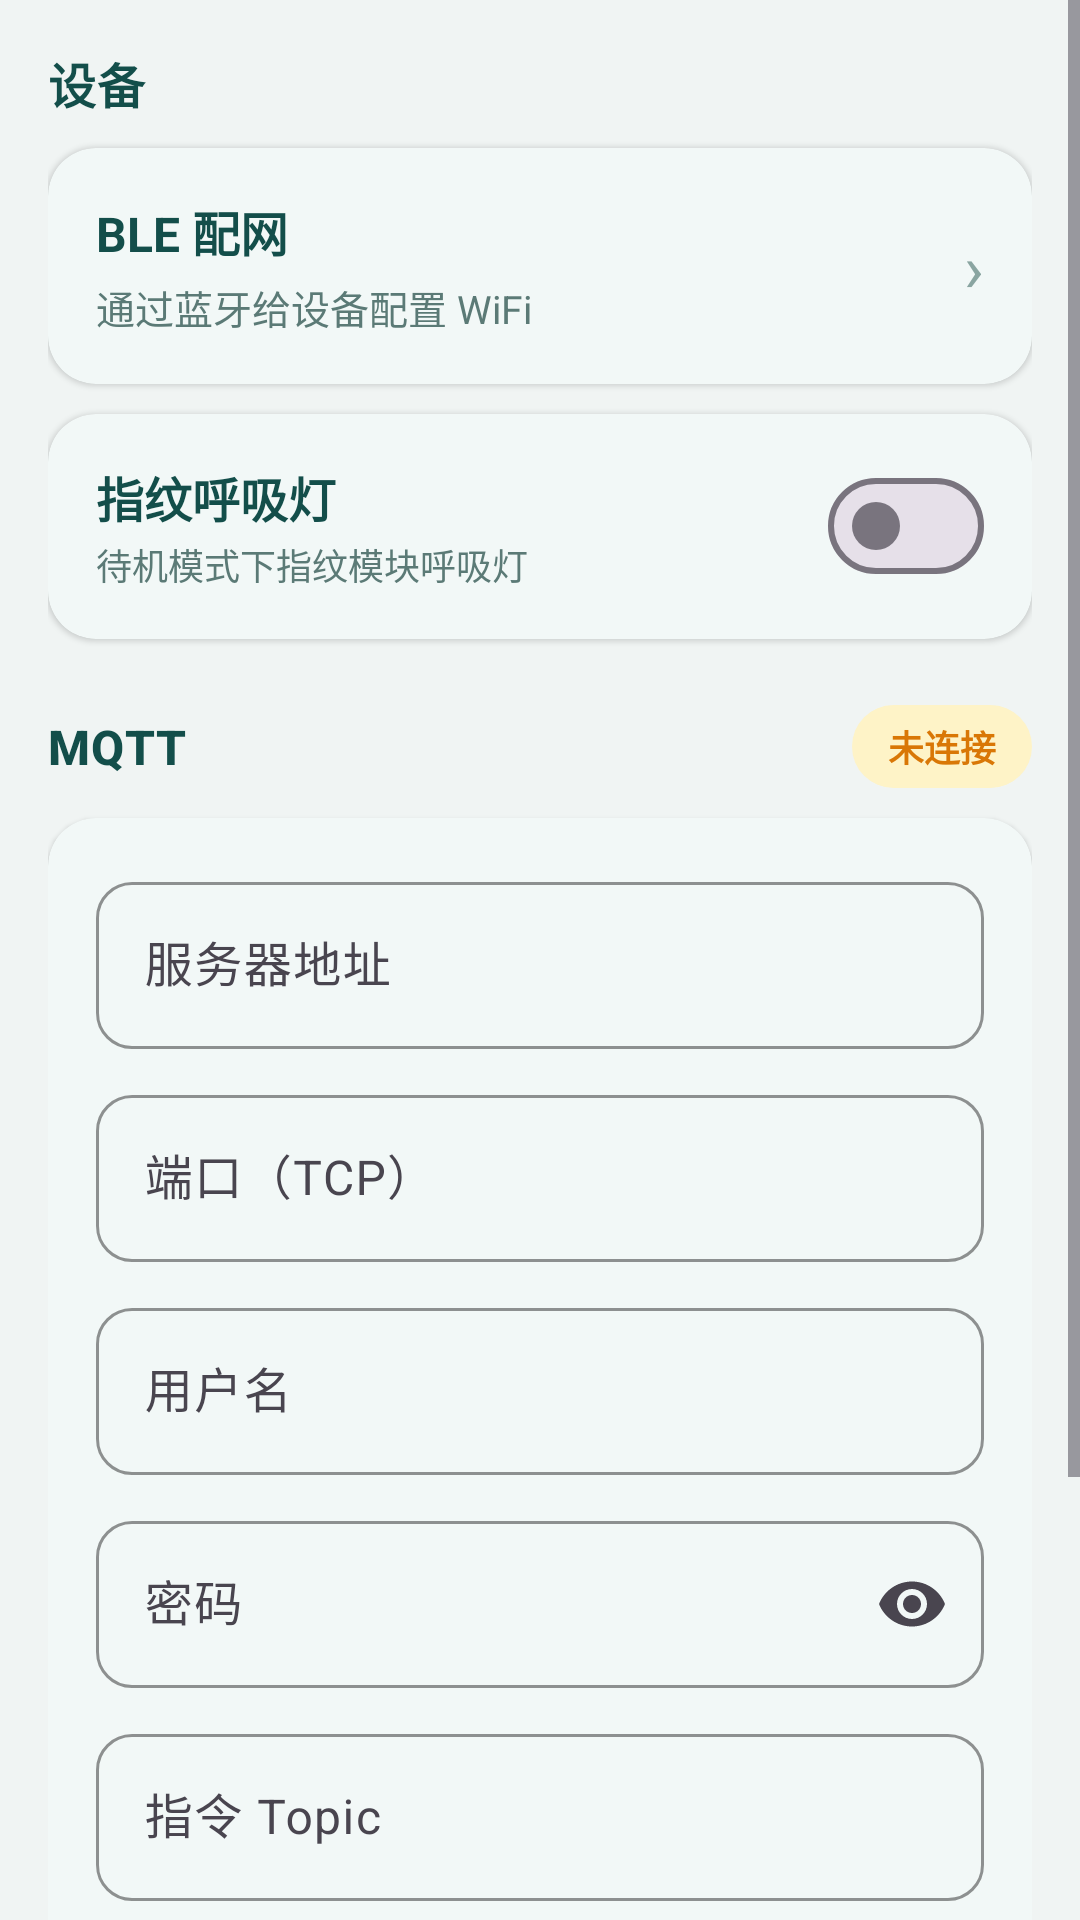

This screen was rendered from an Android layout file. Write that file and the resources it references.
<!-- AndroidManifest.xml: application theme Theme.FingerprintLock -->
<!-- res/layout/fragment_settings.xml -->
<?xml version="1.0" encoding="utf-8"?>
<ScrollView xmlns:android="http://schemas.android.com/apk/res/android"
    xmlns:app="http://schemas.android.com/apk/res-auto"
    android:layout_width="match_parent"
    android:layout_height="match_parent"
    android:background="@color/bg"
    android:clipToPadding="false"
    android:fillViewport="true"
    android:paddingBottom="24dp">

    <LinearLayout
        android:layout_width="match_parent"
        android:layout_height="wrap_content"
        android:orientation="vertical"
        android:padding="16dp">

        <TextView
            android:layout_width="match_parent"
            android:layout_height="wrap_content"
            android:text="设备"
            android:textAppearance="@style/Text.FpLock.Section" />

        <com.google.android.material.card.MaterialCardView
            android:id="@+id/cardBle"
            android:layout_width="match_parent"
            android:layout_height="wrap_content"
            android:layout_marginTop="10dp"
            android:clickable="true"
            android:focusable="true"
            android:foreground="?attr/selectableItemBackground"
            app:cardCornerRadius="16dp"
            app:cardElevation="1dp">

            <LinearLayout
                android:layout_width="match_parent"
                android:layout_height="wrap_content"
                android:gravity="center_vertical"
                android:orientation="horizontal"
                android:padding="16dp">

                <LinearLayout
                    android:layout_width="0dp"
                    android:layout_height="wrap_content"
                    android:layout_weight="1"
                    android:orientation="vertical">

                    <TextView
                        android:layout_width="match_parent"
                        android:layout_height="wrap_content"
                        android:text="@string/ble_provision"
                        android:textColor="@color/text"
                        android:textSize="16sp"
                        android:textStyle="bold" />

                    <TextView
                        android:layout_width="match_parent"
                        android:layout_height="wrap_content"
                        android:layout_marginTop="4dp"
                        android:text="通过蓝牙给设备配置 WiFi"
                        android:textColor="@color/text_secondary"
                        android:textSize="13sp" />
                </LinearLayout>

                <TextView
                    android:layout_width="wrap_content"
                    android:layout_height="wrap_content"
                    android:text="›"
                    android:textColor="@color/tab_unselected"
                    android:textSize="22sp" />
            </LinearLayout>
        </com.google.android.material.card.MaterialCardView>

        <com.google.android.material.card.MaterialCardView
            android:layout_width="match_parent"
            android:layout_height="wrap_content"
            android:layout_marginTop="10dp"
            app:cardCornerRadius="16dp"
            app:cardElevation="1dp">

            <LinearLayout
                android:layout_width="match_parent"
                android:layout_height="wrap_content"
                android:gravity="center_vertical"
                android:orientation="horizontal"
                android:paddingHorizontal="16dp"
                android:paddingVertical="8dp">

                <LinearLayout
                    android:layout_width="0dp"
                    android:layout_height="wrap_content"
                    android:layout_weight="1"
                    android:orientation="vertical"
                    android:paddingVertical="8dp">

                    <TextView
                        android:layout_width="match_parent"
                        android:layout_height="wrap_content"
                        android:text="@string/led_breath"
                        android:textColor="@color/text"
                        android:textSize="16sp"
                        android:textStyle="bold" />

                    <TextView
                        android:layout_width="match_parent"
                        android:layout_height="wrap_content"
                        android:layout_marginTop="2dp"
                        android:text="待机模式下指纹模块呼吸灯"
                        android:textColor="@color/text_secondary"
                        android:textSize="12sp" />
                </LinearLayout>

                <com.google.android.material.materialswitch.MaterialSwitch
                    android:id="@+id/swLedBreath"
                    android:layout_width="wrap_content"
                    android:layout_height="wrap_content" />
            </LinearLayout>
        </com.google.android.material.card.MaterialCardView>

        <LinearLayout
            android:layout_width="match_parent"
            android:layout_height="wrap_content"
            android:layout_marginTop="22dp"
            android:gravity="center_vertical"
            android:orientation="horizontal">

            <TextView
                android:layout_width="0dp"
                android:layout_height="wrap_content"
                android:layout_weight="1"
                android:text="MQTT"
                android:textAppearance="@style/Text.FpLock.Section" />

            <TextView
                android:id="@+id/tvConnStatus"
                android:layout_width="wrap_content"
                android:layout_height="wrap_content"
                android:background="@drawable/bg_chip_warn"
                android:paddingHorizontal="12dp"
                android:paddingVertical="5dp"
                android:text="未连接"
                android:textColor="@color/warning"
                android:textSize="12sp"
                android:textStyle="bold" />
        </LinearLayout>

        <com.google.android.material.card.MaterialCardView
            android:layout_width="match_parent"
            android:layout_height="wrap_content"
            android:layout_marginTop="10dp"
            app:cardCornerRadius="16dp"
            app:cardElevation="1dp">

            <LinearLayout
                android:layout_width="match_parent"
                android:layout_height="wrap_content"
                android:orientation="vertical"
                android:padding="16dp">

                <com.google.android.material.textfield.TextInputLayout
                    style="@style/Widget.FpLock.TextInput"
                    android:layout_width="match_parent"
                    android:layout_height="wrap_content"
                    android:hint="服务器地址">
                    <com.google.android.material.textfield.TextInputEditText
                        android:id="@+id/etHost"
                        android:layout_width="match_parent"
                        android:layout_height="wrap_content"
                        android:inputType="textUri"
                        android:singleLine="true" />
                </com.google.android.material.textfield.TextInputLayout>

                <com.google.android.material.textfield.TextInputLayout
                    style="@style/Widget.FpLock.TextInput"
                    android:layout_width="match_parent"
                    android:layout_height="wrap_content"
                    android:layout_marginTop="10dp"
                    android:hint="端口（TCP）">
                    <com.google.android.material.textfield.TextInputEditText
                        android:id="@+id/etPort"
                        android:layout_width="match_parent"
                        android:layout_height="wrap_content"
                        android:inputType="number"
                        android:singleLine="true" />
                </com.google.android.material.textfield.TextInputLayout>

                <com.google.android.material.textfield.TextInputLayout
                    style="@style/Widget.FpLock.TextInput"
                    android:layout_width="match_parent"
                    android:layout_height="wrap_content"
                    android:layout_marginTop="10dp"
                    android:hint="用户名">
                    <com.google.android.material.textfield.TextInputEditText
                        android:id="@+id/etUsername"
                        android:layout_width="match_parent"
                        android:layout_height="wrap_content"
                        android:singleLine="true" />
                </com.google.android.material.textfield.TextInputLayout>

                <com.google.android.material.textfield.TextInputLayout
                    android:id="@+id/tilPassword"
                    style="@style/Widget.FpLock.TextInput"
                    android:layout_width="match_parent"
                    android:layout_height="wrap_content"
                    android:layout_marginTop="10dp"
                    android:hint="密码"
                    app:endIconMode="password_toggle">
                    <com.google.android.material.textfield.TextInputEditText
                        android:id="@+id/etPassword"
                        android:layout_width="match_parent"
                        android:layout_height="wrap_content"
                        android:inputType="textPassword"
                        android:singleLine="true" />
                </com.google.android.material.textfield.TextInputLayout>

                <com.google.android.material.textfield.TextInputLayout
                    style="@style/Widget.FpLock.TextInput"
                    android:layout_width="match_parent"
                    android:layout_height="wrap_content"
                    android:layout_marginTop="10dp"
                    android:hint="指令 Topic">
                    <com.google.android.material.textfield.TextInputEditText
                        android:id="@+id/etCmdTopic"
                        android:layout_width="match_parent"
                        android:layout_height="wrap_content"
                        android:singleLine="true" />
                </com.google.android.material.textfield.TextInputLayout>

                <com.google.android.material.textfield.TextInputLayout
                    style="@style/Widget.FpLock.TextInput"
                    android:layout_width="match_parent"
                    android:layout_height="wrap_content"
                    android:layout_marginTop="10dp"
                    android:hint="状态 Topic">
                    <com.google.android.material.textfield.TextInputEditText
                        android:id="@+id/etRespTopic"
                        android:layout_width="match_parent"
                        android:layout_height="wrap_content"
                        android:singleLine="true" />
                </com.google.android.material.textfield.TextInputLayout>
            </LinearLayout>
        </com.google.android.material.card.MaterialCardView>

        <com.google.android.material.button.MaterialButton
            android:id="@+id/btnSave"
            style="@style/Widget.FpLock.Button"
            android:layout_width="match_parent"
            android:layout_height="wrap_content"
            android:layout_marginTop="16dp"
            android:text="@string/save" />
    </LinearLayout>
</ScrollView>
<!-- resources referenced by this layout -->
<resources>
  <color name="bg">#F0F4F3</color>
  <color name="tab_unselected">#8AA5A1</color>
  <color name="text">#134E4A</color>
  <color name="text_secondary">#5B7A76</color>
  <color name="warning">#D97706</color>
  <!-- drawable bg_chip_warn (drawable) -->
  <?xml version="1.0" encoding="utf-8"?>
  <shape xmlns:android="http://schemas.android.com/apk/res/android"
      android:shape="rectangle">
      <solid android:color="#FEF3C7" />
      <corners android:radius="999dp" />
  </shape>
  <string name="ble_provision">BLE 配网</string>
  <string name="led_breath">指纹呼吸灯</string>
  <string name="save">保存配置</string>
  <style name="Text.FpLock.Section" parent="TextAppearance.Material3.TitleMedium">
          <item name="android:textColor">@color/text</item>
          <item name="android:textStyle">bold</item>
          <item name="android:letterSpacing">0.02</item>
      </style>
  <style name="Widget.FpLock.Button" parent="Widget.Material3.Button">
          <item name="cornerRadius">14dp</item>
          <item name="android:minHeight">48dp</item>
          <item name="android:textAllCaps">false</item>
      </style>
  <style name="Widget.FpLock.TextInput" parent="Widget.Material3.TextInputLayout.OutlinedBox">
          <item name="boxCornerRadiusTopStart">12dp</item>
          <item name="boxCornerRadiusTopEnd">12dp</item>
          <item name="boxCornerRadiusBottomStart">12dp</item>
          <item name="boxCornerRadiusBottomEnd">12dp</item>
          <item name="boxStrokeColor">@color/primary</item>
      </style>
  <style name="Theme.FingerprintLock" parent="Theme.Material3.Light.NoActionBar">
          <item name="colorPrimary">@color/primary</item>
          <item name="colorPrimaryDark">@color/primary_dark</item>
          <item name="colorOnPrimary">@color/on_primary</item>
          <item name="colorSecondary">@color/primary</item>
          <item name="colorSurface">@color/card</item>
          <item name="android:statusBarColor">@color/primary</item>
          <item name="android:windowBackground">@color/bg</item>
          <item name="android:navigationBarColor">@color/card</item>
          <item name="android:windowLightStatusBar">false</item>
          <item name="materialCardViewStyle">@style/Widget.FpLock.Card</item>
          <item name="textInputStyle">@style/Widget.FpLock.TextInput</item>
      </style>
  <color name="primary">#0F766E</color>
  <color name="primary_dark">#0D5F59</color>
  <color name="on_primary">#FFFFFF</color>
  <color name="card">#FFFFFF</color>
  <style name="Widget.FpLock.Card" parent="Widget.Material3.CardView.Elevated">
          <item name="cardBackgroundColor">@color/card</item>
          <item name="cardCornerRadius">18dp</item>
          <item name="cardElevation">1dp</item>
          <item name="strokeWidth">0dp</item>
      </style>
</resources>
